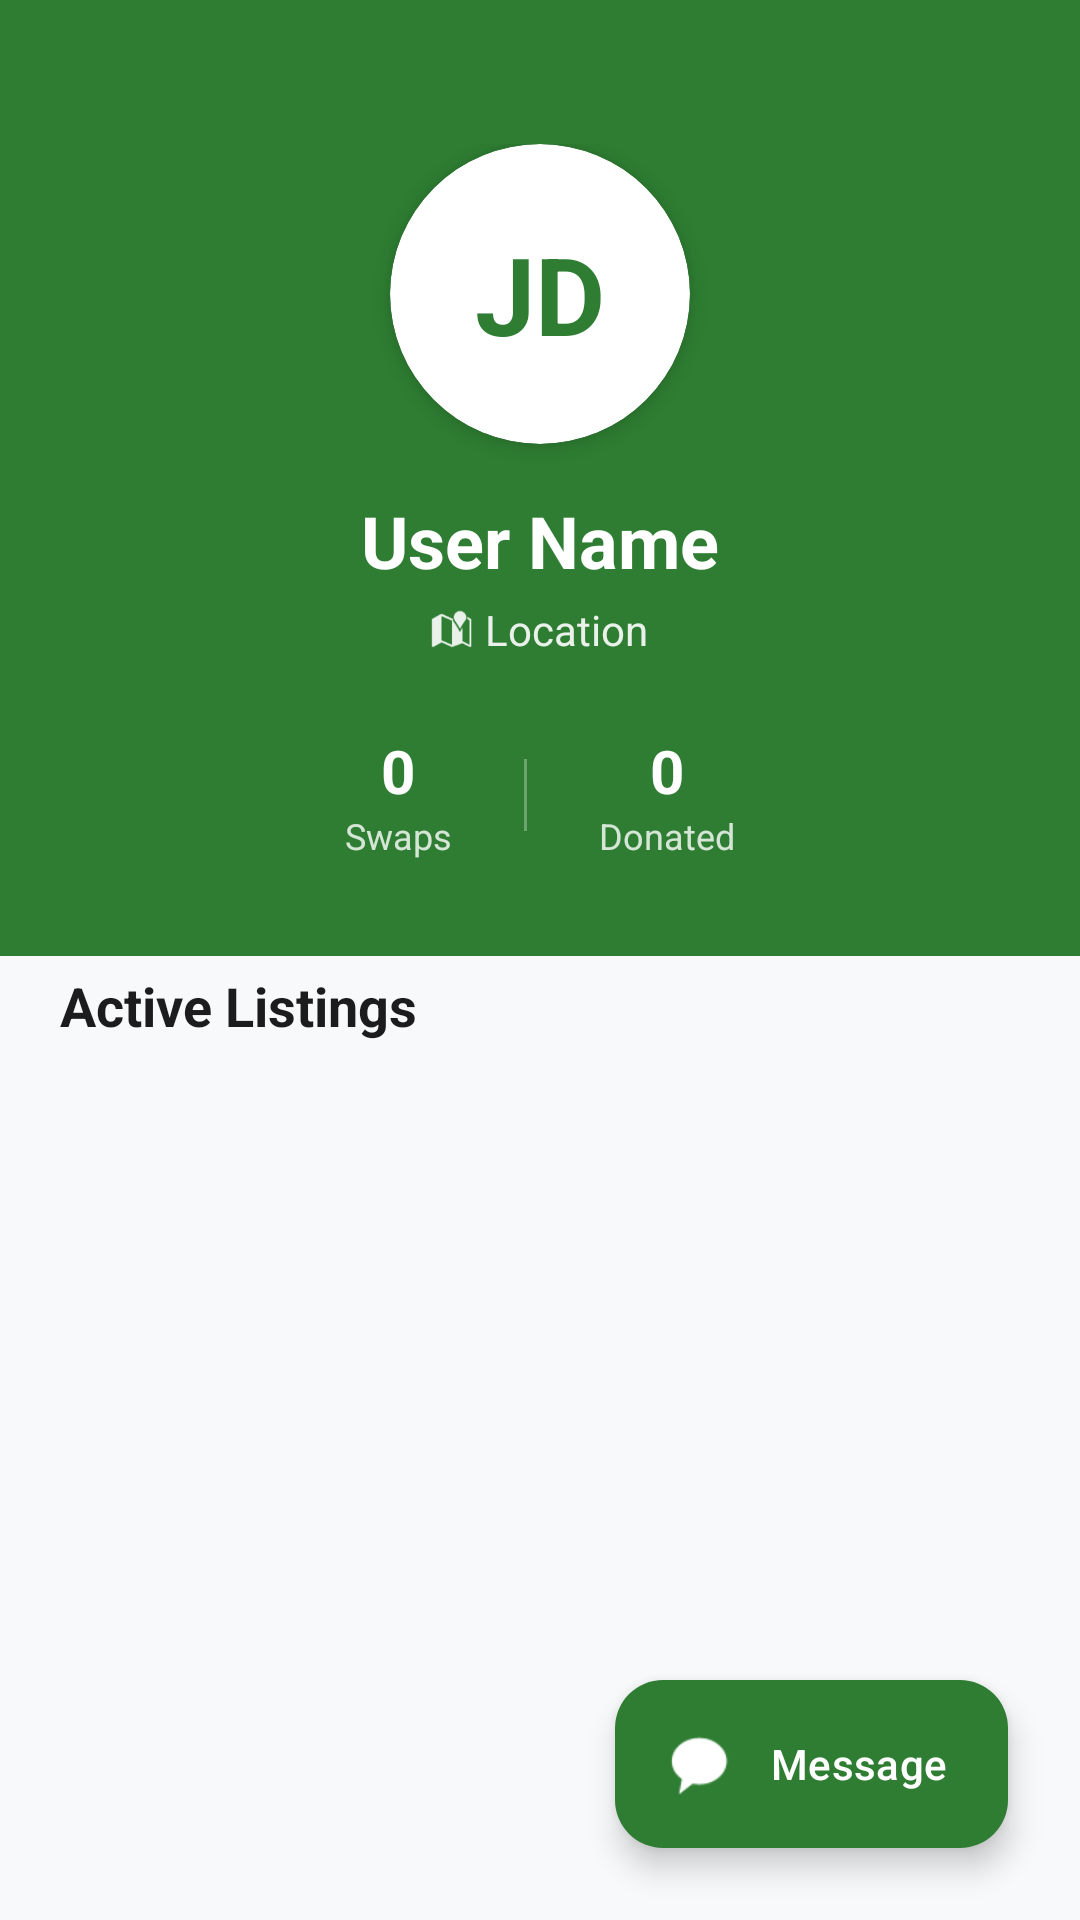

Reconstruct the res/layout file that produces this screen, plus the resources it refers to.
<!-- AndroidManifest.xml: application theme Theme.EcoSwap -->
<!-- res/layout/fragment_public_profile.xml -->
<?xml version="1.0" encoding="utf-8"?>
<androidx.coordinatorlayout.widget.CoordinatorLayout xmlns:android="http://schemas.android.com/apk/res/android"
    xmlns:app="http://schemas.android.com/apk/res-auto"
    android:layout_width="match_parent"
    android:layout_height="match_parent"
    android:background="@color/background_light">

    <com.google.android.material.appbar.AppBarLayout
        android:layout_width="match_parent"
        android:layout_height="wrap_content"
        android:background="@android:color/transparent"
        app:elevation="0dp">

        <com.google.android.material.appbar.CollapsingToolbarLayout
            android:layout_width="match_parent"
            android:layout_height="wrap_content"
            app:layout_scrollFlags="scroll|exitUntilCollapsed">

            <LinearLayout
                android:layout_width="match_parent"
                android:layout_height="wrap_content"
                android:orientation="vertical"
                android:background="@color/primary_green"
                android:paddingBottom="32dp">

                <LinearLayout
                    android:layout_width="match_parent"
                    android:layout_height="wrap_content"
                    android:orientation="vertical"
                    android:gravity="center_horizontal"
                    android:paddingTop="48dp">

                    
                    <androidx.cardview.widget.CardView
                        android:layout_width="100dp"
                        android:layout_height="100dp"
                        app:cardCornerRadius="50dp"
                        app:cardElevation="4dp"
                        app:cardBackgroundColor="@color/white">

                        <FrameLayout
                            android:layout_width="match_parent"
                            android:layout_height="match_parent">

                            <TextView
                                android:id="@+id/tvProfileAvatar"
                                android:layout_width="match_parent"
                                android:layout_height="match_parent"
                                android:gravity="center"
                                android:text="JD"
                                android:textColor="@color/primary_green"
                                android:textSize="36sp"
                                android:textStyle="bold" />

                            <ImageView
                                android:id="@+id/imgProfileAvatar"
                                android:layout_width="match_parent"
                                android:layout_height="match_parent"
                                android:scaleType="centerCrop"
                                android:visibility="gone" />
                        </FrameLayout>
                    </androidx.cardview.widget.CardView>

                    
                    <TextView
                        android:id="@+id/tvProfileName"
                        android:layout_width="wrap_content"
                        android:layout_height="wrap_content"
                        android:layout_marginTop="16dp"
                        android:text="User Name"
                        android:textColor="@color/white"
                        android:textSize="24sp"
                        android:textStyle="bold" />

                    
                    <LinearLayout
                        android:layout_width="wrap_content"
                        android:layout_height="wrap_content"
                        android:layout_marginTop="4dp"
                        android:gravity="center_vertical"
                        android:alpha="0.9">

                        <ImageView
                            android:layout_width="14dp"
                            android:layout_height="14dp"
                            android:src="@android:drawable/ic_dialog_map"
                            app:tint="@color/white" />

                        <TextView
                            android:id="@+id/tvProfileLocation"
                            android:layout_width="wrap_content"
                            android:layout_height="wrap_content"
                            android:layout_marginStart="4dp"
                            android:text="Location"
                            android:textColor="@color/white"
                            android:textSize="14sp" />
                    </LinearLayout>

                    
                    <LinearLayout
                        android:layout_width="match_parent"
                        android:layout_height="wrap_content"
                        android:layout_marginTop="24dp"
                        android:gravity="center"
                        android:orientation="horizontal">

                        <LinearLayout
                            android:layout_width="wrap_content"
                            android:layout_height="wrap_content"
                            android:gravity="center"
                            android:orientation="vertical"
                            android:paddingHorizontal="24dp">

                            <TextView
                                android:id="@+id/tvProfileSwaps"
                                android:layout_width="wrap_content"
                                android:layout_height="wrap_content"
                                android:text="0"
                                android:textColor="@color/white"
                                android:textSize="20sp"
                                android:textStyle="bold" />

                            <TextView
                                android:layout_width="wrap_content"
                                android:layout_height="wrap_content"
                                android:text="Swaps"
                                android:textColor="@color/white"
                                android:textSize="12sp"
                                android:alpha="0.8" />
                        </LinearLayout>

                        <View
                            android:layout_width="1dp"
                            android:layout_height="24dp"
                            android:background="@color/white"
                            android:alpha="0.3" />

                        <LinearLayout
                            android:layout_width="wrap_content"
                            android:layout_height="wrap_content"
                            android:gravity="center"
                            android:orientation="vertical"
                            android:paddingHorizontal="24dp">

                            <TextView
                                android:id="@+id/tvProfileDonated"
                                android:layout_width="wrap_content"
                                android:layout_height="wrap_content"
                                android:text="0"
                                android:textColor="@color/white"
                                android:textSize="20sp"
                                android:textStyle="bold" />

                            <TextView
                                android:layout_width="wrap_content"
                                android:layout_height="wrap_content"
                                android:text="Donated"
                                android:textColor="@color/white"
                                android:textSize="12sp"
                                android:alpha="0.8" />
                        </LinearLayout>

                    </LinearLayout>

                    
                    <TextView
                        android:id="@+id/tvProfileBio"
                        android:layout_width="match_parent"
                        android:layout_height="wrap_content"
                        android:layout_marginTop="16dp"
                        android:layout_marginHorizontal="32dp"
                        android:gravity="center"
                        android:text=""
                        android:textColor="@color/white"
                        android:textSize="14sp"
                        android:alpha="0.9"
                        android:maxLines="3"
                        android:ellipsize="end"
                        android:visibility="gone" />

                </LinearLayout>

            </LinearLayout>

        </com.google.android.material.appbar.CollapsingToolbarLayout>

    </com.google.android.material.appbar.AppBarLayout>

    <androidx.core.widget.NestedScrollView
        android:layout_width="match_parent"
        android:layout_height="match_parent"
        android:layout_marginTop="-20dp"
        app:layout_behavior="@string/appbar_scrolling_view_behavior">

        <LinearLayout
            android:layout_width="match_parent"
            android:layout_height="wrap_content"
            android:orientation="vertical"
            android:background="@drawable/bg_bottom_sheet_content"
            android:minHeight="500dp"
            android:paddingTop="24dp">

            <TextView
                android:layout_width="wrap_content"
                android:layout_height="wrap_content"
                android:layout_marginStart="20dp"
                android:layout_marginBottom="16dp"
                android:text="Active Listings"
                android:textColor="@color/text_primary"
                android:textSize="18sp"
                android:textStyle="bold" />

            <androidx.recyclerview.widget.RecyclerView
                android:id="@+id/rvProfileListings"
                android:layout_width="match_parent"
                android:layout_height="wrap_content"
                android:clipToPadding="false"
                android:paddingHorizontal="12dp"
                android:paddingBottom="20dp"
                android:nestedScrollingEnabled="false" />

            <ProgressBar
                android:id="@+id/progressBarListings"
                android:layout_width="wrap_content"
                android:layout_height="wrap_content"
                android:layout_gravity="center"
                android:layout_marginTop="32dp"
                android:visibility="gone" />

            <TextView
                android:id="@+id/tvNoListings"
                android:layout_width="match_parent"
                android:layout_height="wrap_content"
                android:layout_marginTop="32dp"
                android:gravity="center"
                android:text="No active listings"
                android:textColor="@color/text_secondary"
                android:visibility="gone" />

        </LinearLayout>

    </androidx.core.widget.NestedScrollView>

    <com.google.android.material.floatingactionbutton.ExtendedFloatingActionButton
        android:id="@+id/btnMessageUser"
        android:layout_width="wrap_content"
        android:layout_height="wrap_content"
        android:layout_gravity="bottom|end"
        android:layout_margin="24dp"
        android:text="Message"
        android:textColor="@color/white"
        app:icon="@android:drawable/sym_action_chat"
        app:iconTint="@color/white"
        app:backgroundTint="@color/primary_green" />

</androidx.coordinatorlayout.widget.CoordinatorLayout>
<!-- resources referenced by this layout -->
<resources>
  <color name="background_light">#F8F9FA</color>
  <color name="primary_green">#2E7D32</color>
  <color name="text_primary">#1C1C1E</color>
  <color name="text_secondary">#616161</color>
  <color name="white">#FFFFFFFF</color>
  <style name="Theme.EcoSwap" parent="Base.Theme.EcoSwap" />
  <style name="Base.Theme.EcoSwap" parent="Theme.Material3.Light.NoActionBar">
          
          <item name="colorPrimary">@color/primary_green</item>
          <item name="colorPrimaryVariant">@color/primary_green_dark</item>
          <item name="colorOnPrimary">@color/white</item>
          
          
          <item name="colorSecondary">@color/primary_blue</item>
          <item name="colorSecondaryVariant">@color/primary_blue_dark</item>
          <item name="colorOnSecondary">@color/white</item>
          
          
          <item name="android:colorBackground">@color/background_light</item>
          <item name="colorSurface">@color/white</item>
          <item name="colorOnSurface">@color/text_primary</item>
          
          
          <item name="android:statusBarColor">@color/white</item>
          <item name="android:windowLightStatusBar">true</item>
          
          
          <item name="android:navigationBarColor">@color/white</item>
          <item name="android:windowLightNavigationBar">true</item>
          
          
          <item name="android:windowAnimationStyle">@style/WindowAnimationTransition</item>
      </style>
  <color name="primary_green_dark">#1B5E20</color>
  <color name="primary_blue">#1565C0</color>
  <color name="primary_blue_dark">#0D47A1</color>
  <style name="WindowAnimationTransition">
          <item name="android:activityOpenEnterAnimation">@anim/slide_in_right</item>
          <item name="android:activityOpenExitAnimation">@anim/slide_out_left</item>
          <item name="android:activityCloseEnterAnimation">@anim/slide_in_left</item>
          <item name="android:activityCloseExitAnimation">@anim/slide_out_right</item>
      </style>
</resources>
